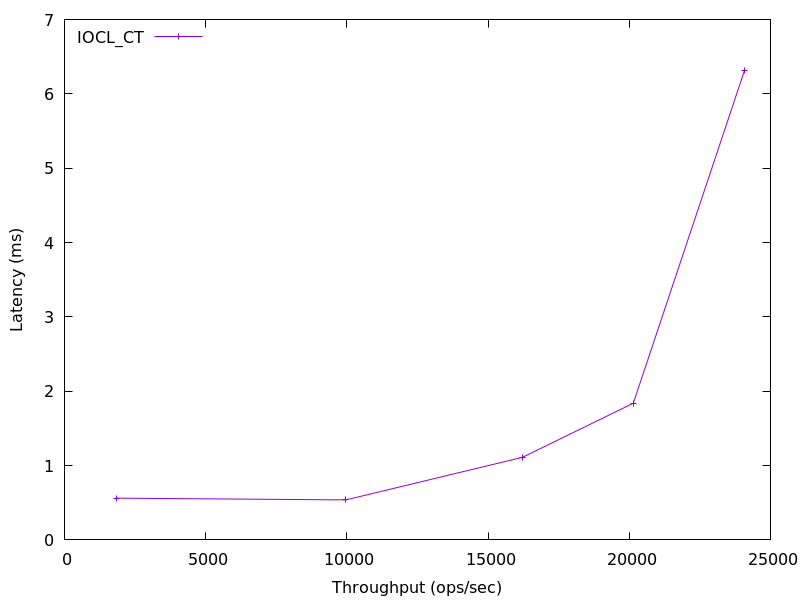

Values plotted in this chart, from the file beside it:
1828.222890840775, 0.5615548499999999
9963, 0.5379
16219, 1.111
20144, 1.839
24080, 6.314
